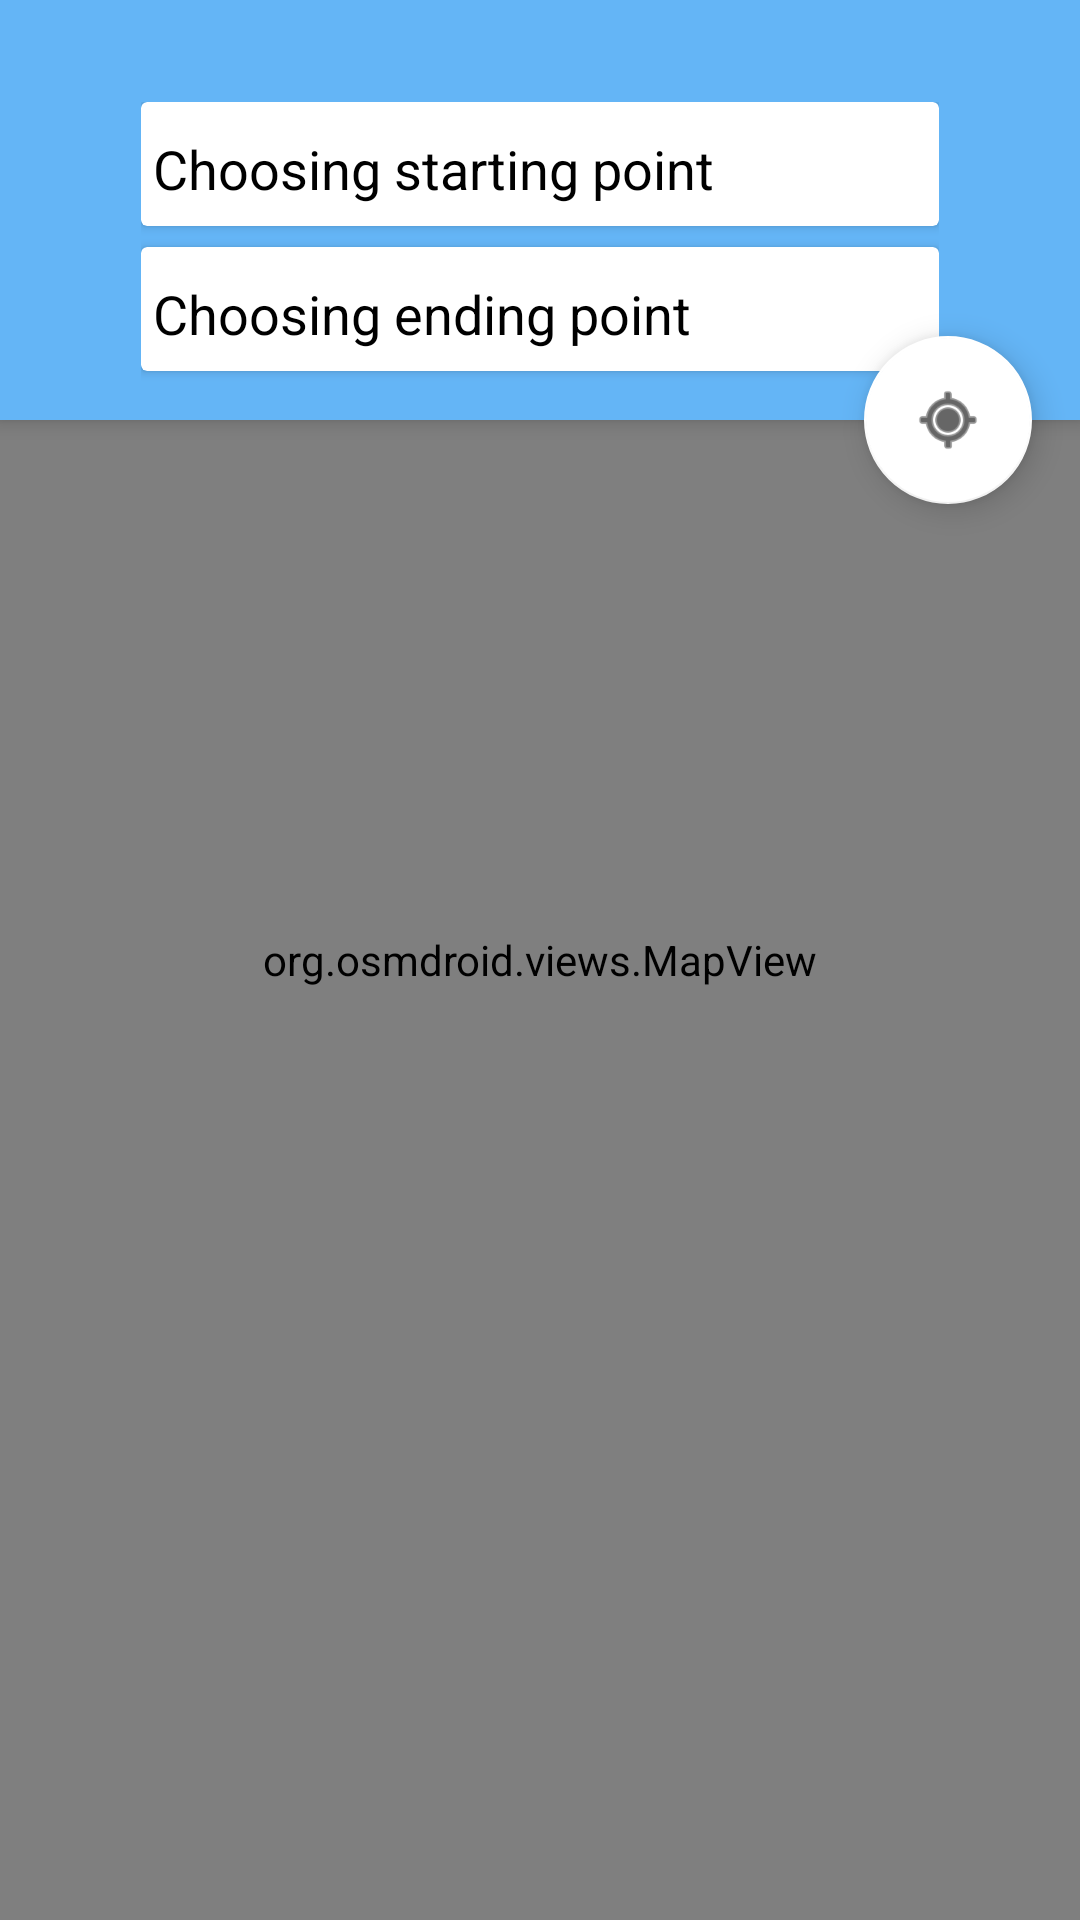

This screen was rendered from an Android layout file. Write that file and the resources it references.
<!-- AndroidManifest.xml: application theme AppTheme -->
<!-- res/layout/content_direction.xml -->
<?xml version="1.0" encoding="utf-8"?>
<android.support.design.widget.CoordinatorLayout xmlns:android="http://schemas.android.com/apk/res/android"
    xmlns:app="http://schemas.android.com/apk/res-auto"
    xmlns:tools="http://schemas.android.com/tools"
    android:id="@+id/map_coordinator"
    android:layout_width="match_parent"
    android:layout_height="match_parent"
    tools:context=".Activity.DirectionActivity"
    tools:showIn="@layout/activity_direction">

    
    <android.support.design.widget.AppBarLayout
        android:layout_width="match_parent"
        android:layout_height="wrap_content"
        android:theme="@style/AppTheme.AppBarOverlay">

        <android.support.v7.widget.Toolbar
            android:id="@+id/toolbar"
            android:layout_width="match_parent"
            android:layout_height="140dp"
            android:background="?attr/colorPrimary"
            app:popupTheme="@style/AppTheme.PopupOverlay">
            


            
            
            
            
            <LinearLayout
                android:layout_width="match_parent"
                android:layout_height="match_parent"
                android:layout_marginLeft="47dp"
                android:layout_marginRight="47dp"
                android:layout_marginTop="34dp"
                android:orientation="vertical">

                <android.support.v7.widget.CardView
                    android:layout_width="match_parent"
                    android:layout_height="wrap_content"
                    app:cardBackgroundColor="@color/colorAccent">

                    <EditText
                        android:id="@+id/start_point"
                        android:layout_width="match_parent"
                        android:layout_height="wrap_content"
                        android:hint="@string/start_point"
                        android:inputType="text"
                        android:maxLines="1"
                        android:textColor="@color/colorPrimaryDark"
                        android:textColorHint="@color/colorPrimaryDark" />

                </android.support.v7.widget.CardView>

                <android.support.v7.widget.CardView
                    android:layout_width="match_parent"
                    android:layout_height="wrap_content"
                    android:layout_marginTop="7dp"
                    app:cardBackgroundColor="@color/colorAccent">

                    <EditText
                        android:id="@+id/end_point"
                        android:layout_width="match_parent"
                        android:layout_height="wrap_content"
                        android:hint="@string/des_point"
                        android:inputType="text"
                        android:maxLines="1"
                        android:textColor="@color/colorPrimaryDark"
                        android:textColorHint="@color/colorPrimaryDark" />
                </android.support.v7.widget.CardView>

            </LinearLayout>
        </android.support.v7.widget.Toolbar>
    </android.support.design.widget.AppBarLayout>


    
    <FrameLayout
        android:id="@+id/content_map"
        android:layout_width="match_parent"
        android:layout_height="match_parent">

        <org.osmdroid.views.MapView
            android:id="@+id/map"
            android:layout_width="match_parent"
            android:layout_height="match_parent" />
    </FrameLayout>

    
    <android.support.design.widget.FloatingActionButton
        android:id="@+id/fab_my_location"
        android:layout_width="wrap_content"
        android:layout_height="wrap_content"
        android:layout_margin="@dimen/fab_margin"
        android:src="@android:drawable/ic_menu_mylocation"
        android:tint="@color/colorPrimaryDark"
        app:layout_anchor="@id/toolbar"
        app:layout_anchorGravity="bottom|end"
        android:onClick="onClickFab"/>

</android.support.design.widget.CoordinatorLayout>
<!-- resources referenced by this layout -->
<resources>
  <color name="colorAccent">#FFFFFF</color>
  <color name="colorPrimaryDark">#000000</color>
  <dimen name="fab_margin">16dp</dimen>
  <string name="des_point">Choosing ending point</string>
  <string name="start_point">Choosing starting point</string>
  <style name="AppTheme.AppBarOverlay" parent="ThemeOverlay.AppCompat.Dark.ActionBar" />
  <style name="AppTheme.PopupOverlay" parent="ThemeOverlay.AppCompat.Light" />
  <style name="AppTheme" parent="Theme.AppCompat.Light.DarkActionBar">
          
          <item name="colorPrimary">@color/colorPrimary</item>
          <item name="colorPrimaryDark">@color/colorPrimaryDark</item>
          <item name="colorAccent">@color/colorAccent</item>
      </style>
  <color name="colorPrimary">#64B5F6</color>
</resources>
